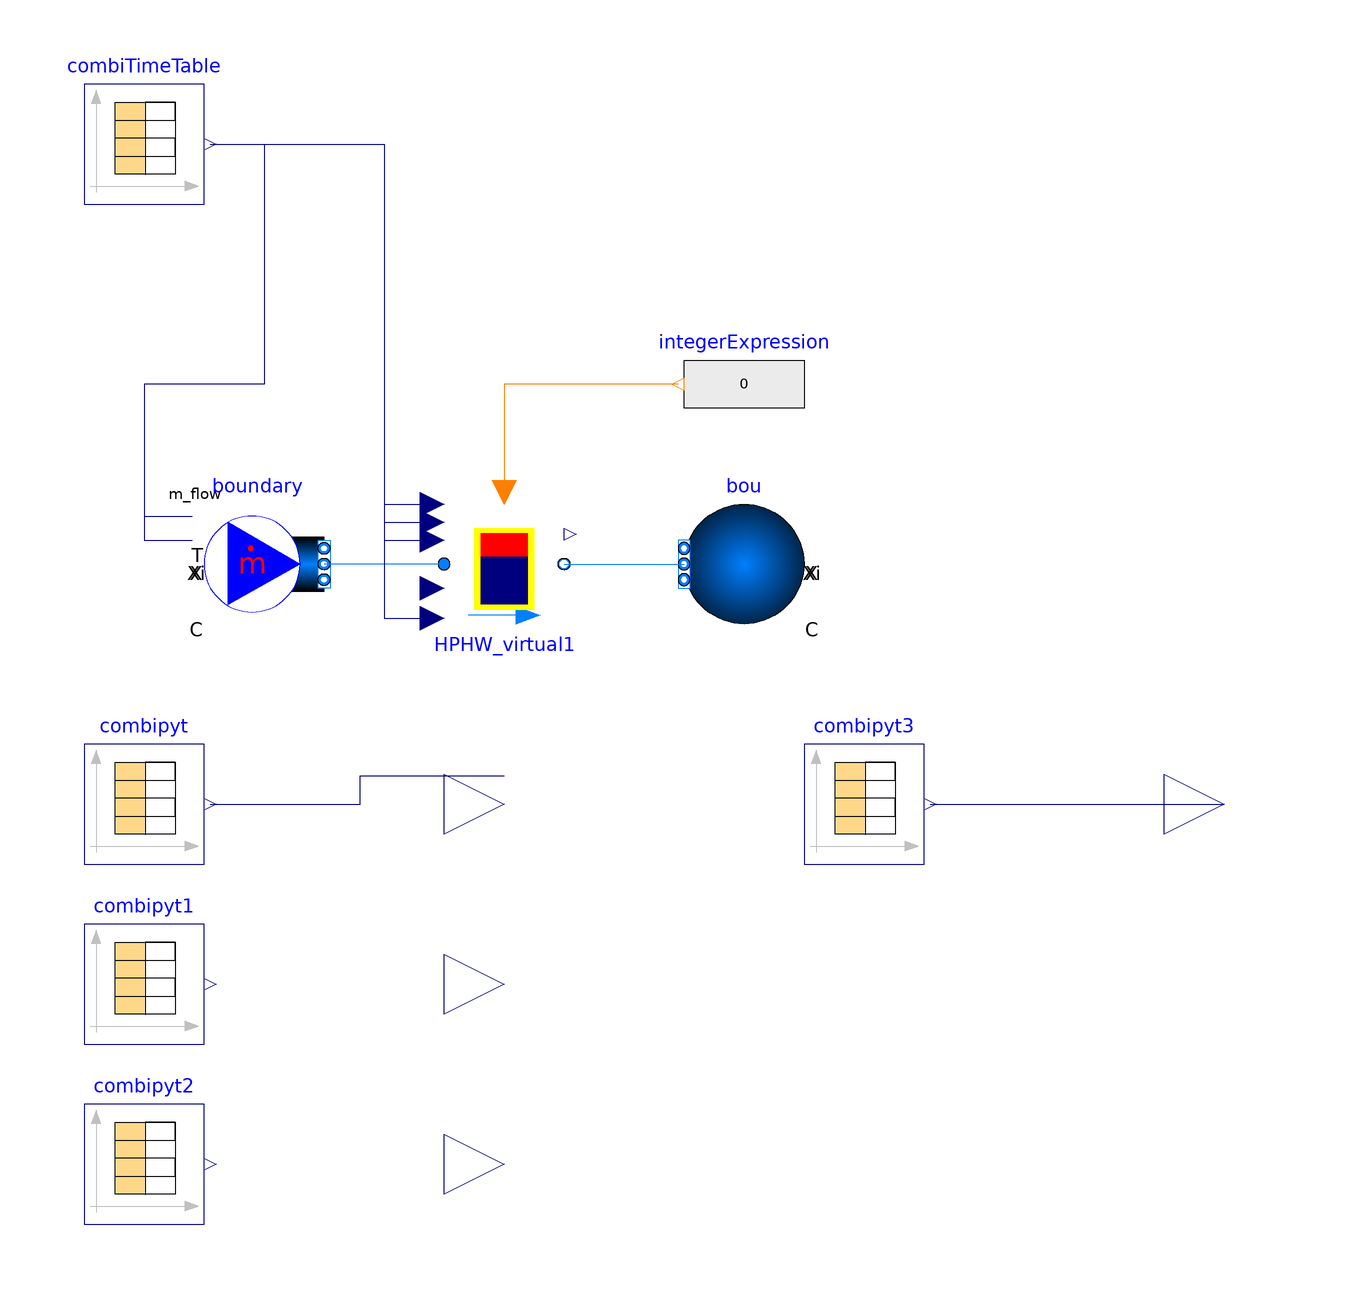

Above is the diagram view of the following Modelica model: its components placed by their Placement annotations and its connect equations drawn as lines.

model comp_pyt_mod
    Modelica.Blocks.Sources.CombiTimeTable combiTimeTable(
      tableOnFile=true,
      tableName="tab1",
      fileName="C:/drive/python/HPWHS/input.txt",
      columns={2,3,4,5,6,7})
      annotation (Placement(transformation(extent={{-100,80},{-80,100}})));
    Buildings.Fluid.Sources.MassFlowSource_T boundary(
      redeclare package Medium = Buildings.Media.Water,
      use_m_flow_in=true,
      use_T_in=true,
      nPorts=1)
      annotation (Placement(transformation(extent={{-80,10},{-60,30}})));
    Buildings.Fluid.Sources.Boundary_pT bou(redeclare package Medium =
          Buildings.Media.Water, nPorts=1)
      annotation (Placement(transformation(extent={{20,10},{0,30}})));
    HPWH_virtual HPHW_virtual1(
      redeclare package Medium = Buildings.Media.Water,
      m_flow_nominal=1,
      QHeaPum_flow_nominal=1230.9,
      Qres_nominal=3800,
      VTan=0.28,
      hTan=1.3,
      dIns=0.028146574,
      cut_temperature=275.9,
      deadband_hp=13,
      deadband_low_stratification=3.5,
      res_deadband=11.25,
      res_deadband_hpactive=11.25,
      hp_timewindow=300,
      nSeg=9)
      annotation (Placement(transformation(extent={{-40,8},{-20,30}})));
    Modelica.Blocks.Sources.IntegerExpression integerExpression
      annotation (Placement(transformation(extent={{20,40},{0,60}})));
    Modelica.Blocks.Sources.CombiTimeTable combipyt(
      tableOnFile=true,
      tableName="tab1",
      fileName="C:/git/hpwhs/comparison/T_pyt_1week.txt",
      columns={2,3,4,5,6,7,8,9,10,11,12,13,14,15,16,17,18,19,20,21})
      annotation (Placement(transformation(extent={{-100,-30},{-80,-10}})));
    Modelica.Blocks.Interfaces.RealOutput y_T[20](
      final quantity="ThermodynamicTemperature",
      final unit="K",
      displayUnit="degC")
      annotation (Placement(transformation(extent={{-40,-30},{-20,-10}})));
    Modelica.Blocks.Sources.CombiTimeTable combipyt1(
      tableOnFile=true,
      tableName="tab1",
      fileName="C:/git/hpwhs/comparison/HP_pyt_1week.txt",
      columns={2,3,4,5,6,7,8,9,10,11,12,13,14,15,16,17,18,19,20,21})
      annotation (Placement(transformation(extent={{-100,-60},{-80,-40}})));
    Modelica.Blocks.Interfaces.RealOutput y_HP_pyt[20]
      annotation (Placement(transformation(extent={{-40,-60},{-20,-40}})));
    Modelica.Blocks.Sources.CombiTimeTable combipyt2(
      tableOnFile=true,
      tableName="tab1",
      fileName="C:/git/hpwhs/comparison/res_pyt_1week.txt",
      columns={2,3,4,5,6,7,8,9,10,11,12,13,14,15,16,17,18,19,20,21})
      annotation (Placement(transformation(extent={{-100,-90},{-80,-70}})));
    Modelica.Blocks.Interfaces.RealOutput y_res_pyt[20]
      annotation (Placement(transformation(extent={{-40,-90},{-20,-70}})));

      Modelica.Units.SI.Temperature T_mean;
        Real T_sum;
        Real y_charge;
   Real y_charge_tot;
    Real y_charge_avg;
     Real y_charge_tot_pyt;
    Real y_charge_avg_pyt;

    Modelica.Blocks.Sources.CombiTimeTable combipyt3(
      tableOnFile=true,
      tableName="tab1",
      fileName="C:/git/hpwhs/comparison/charge_pyt_1week.txt",
      columns={2})
      annotation (Placement(transformation(extent={{20,-30},{40,-10}})));
    Modelica.Blocks.Interfaces.RealOutput y_charge_pyt
      annotation (Placement(transformation(extent={{80,-30},{100,-10}})));
  algorithm
    for k in 1:20 loop
      T_sum := T_sum + HPHW_virtual1.y[k];
    end for;
  equation
    for k in 1:20 loop
      connect(combipyt.y[k], y_T[20 + 1 - k]) annotation (Line(points={{-79,-20},{
              -54,-20},{-54,-15.25},{-30,-15.25}}, color={0,0,127}));
      y_HP_pyt[20 + 1 - k] = combipyt1.y[k] * 1000 * 3600 / 15;
      y_res_pyt[20 + 1 - k] = combipyt2.y[k] * 1000 * 3600 / 15;
    end for;
    connect(combiTimeTable.y[1], boundary.m_flow_in) annotation (Line(points={{-79,90},
            {-70,90},{-70,50},{-90,50},{-90,28},{-82,28}},         color={0,0,
            127}));
    connect(combiTimeTable.y[2], boundary.T_in) annotation (Line(points={{-79,90},
            {-70,90},{-70,50},{-90,50},{-90,24},{-82,24}},   color={0,0,127}));
    connect(HPHW_virtual1.port_a, boundary.ports[1])
      annotation (Line(points={{-40,20},{-60,20}}, color={0,127,255}));
    connect(HPHW_virtual1.port_b, bou.ports[1])
      annotation (Line(points={{-20,20},{0,20}}, color={0,127,255}));
    connect(combiTimeTable.y[3], HPHW_virtual1.Toutside) annotation (Line(
          points={{-79,90},{-50,90},{-50,30},{-42,30}}, color={0,0,127}));
    connect(combiTimeTable.y[6],HPHW_virtual1.Tevap)  annotation (Line(points
          ={{-79,90},{-50,90},{-50,27},{-42,27}}, color={0,0,127}));
    connect(combiTimeTable.y[4], HPHW_virtual1.Tset_user) annotation (Line(
          points={{-79,90},{-50,90},{-50,24},{-42,24}}, color={0,0,127}));
    connect(combiTimeTable.y[5], HPHW_virtual1.Tambient) annotation (Line(
          points={{-79,90},{-50,90},{-50,11},{-42,11}}, color={0,0,127}));
    connect(integerExpression.y, HPHW_virtual1.cta_signal) annotation (Line(
          points={{-1,50},{-30,50},{-30,32}}, color={255,127,0}));
          T_mean = T_sum / HPHW_virtual1.tank_nSeg;
          y_charge = (T_mean - combiTimeTable.y[2]) / (51.6+273.15 - combiTimeTable.y[2]) * 100;
          der(y_charge_tot) = y_charge;
          y_charge_avg = y_charge_tot / max(0.1, time);
          der(y_charge_tot_pyt) = y_charge_pyt;
          y_charge_avg_pyt = y_charge_tot_pyt / max(0.1, time);
    connect(combipyt3.y[1], y_charge_pyt)
      annotation (Line(points={{41,-20},{90,-20}}, color={0,0,127}));
    annotation (
      Icon(coordinateSystem(preserveAspectRatio=false)),
      Diagram(coordinateSystem(preserveAspectRatio=false)),
      experiment(
        StopTime=604800,
        Interval=15,
        __Dymola_Algorithm="Dassl"),
      __Dymola_experimentSetupOutput(events=false));
  end comp_pyt_mod;